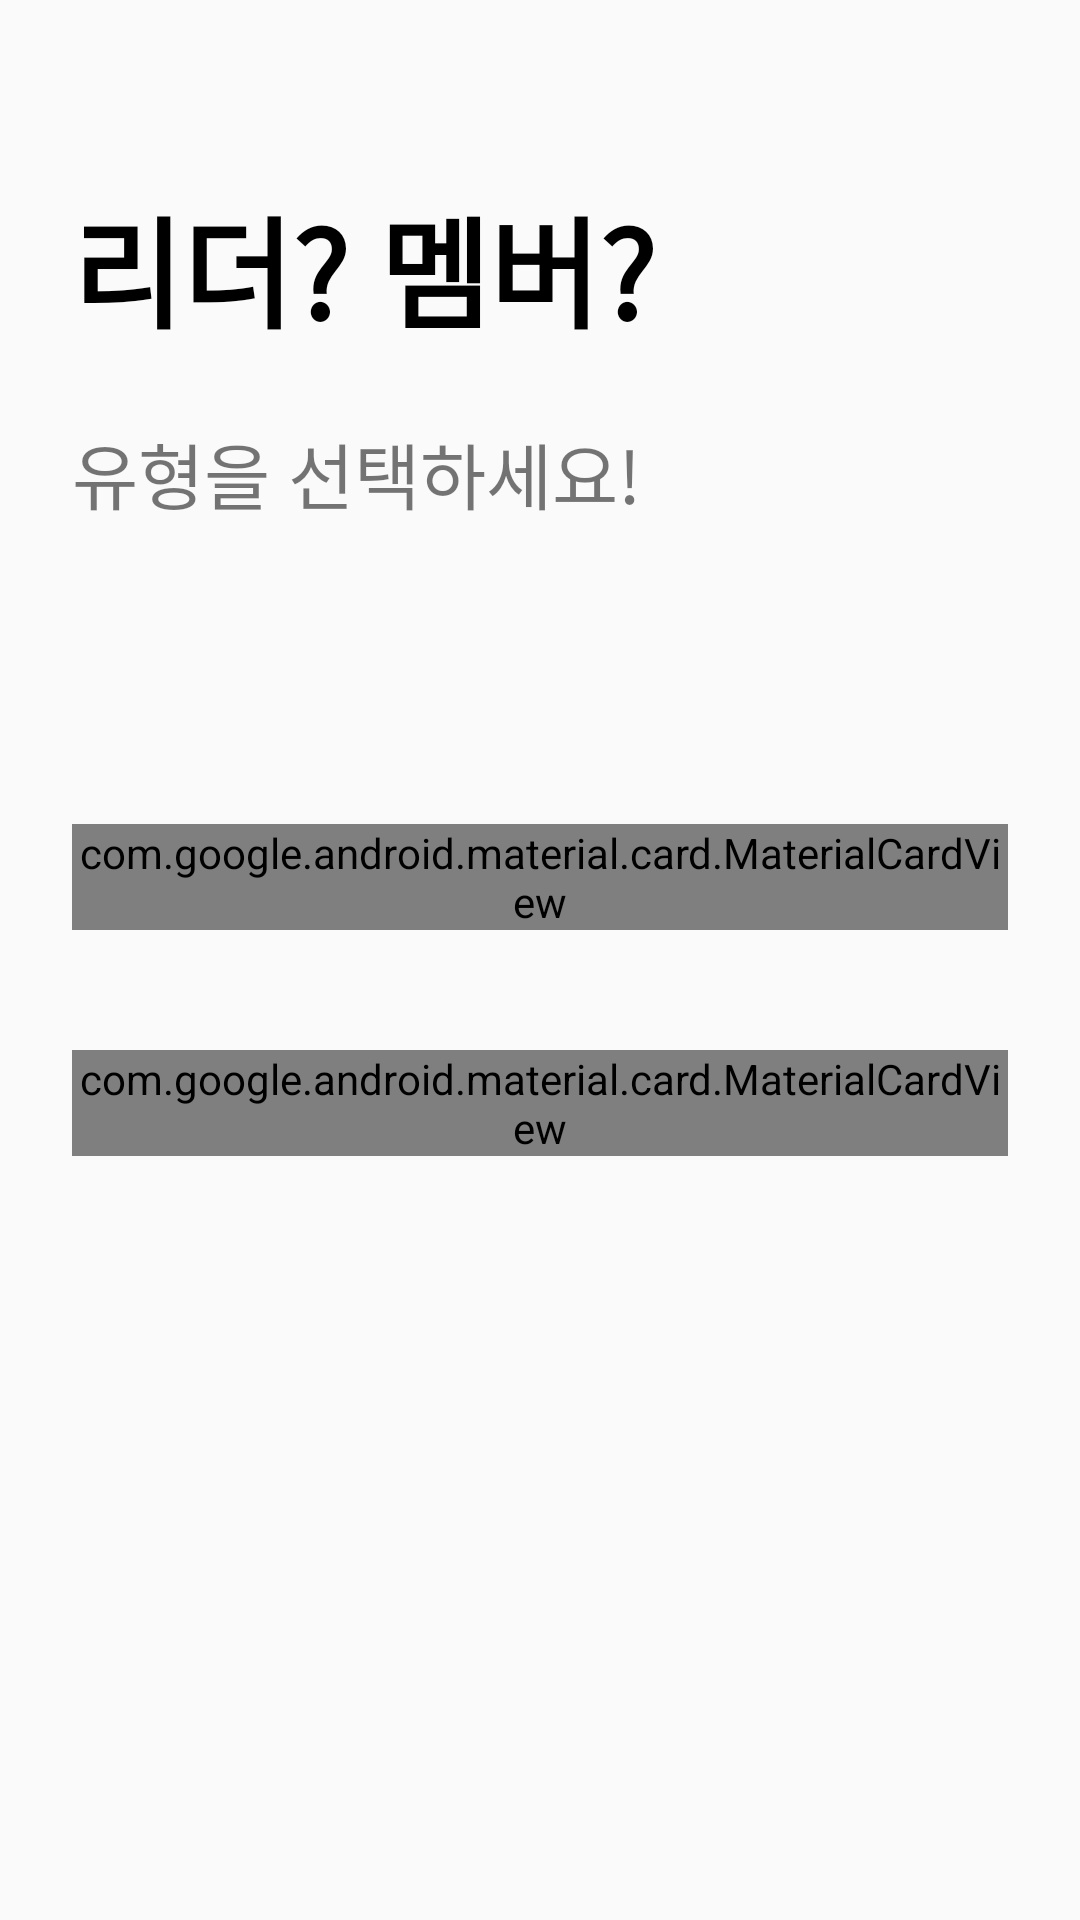

Android layout source for this screen:
<!-- AndroidManifest.xml: application theme Theme.Gachiga -->
<!-- res/layout/activity_role_select.xml -->
<?xml version="1.0" encoding="utf-8"?>
<androidx.constraintlayout.widget.ConstraintLayout
    xmlns:android="http://schemas.android.com/apk/res/android"
    xmlns:app="http://schemas.android.com/apk/res-auto"
    xmlns:tools="http://schemas.android.com/tools"
    android:layout_width="match_parent"
    android:layout_height="match_parent"
    android:padding="24dp"
    tools:context=".RoleSelectActivity">

    <TextView
        android:id="@+id/tv_role_title"
        android:layout_width="212dp"
        android:layout_height="64dp"
        android:layout_marginTop="36dp"
        android:text="리더? 멤버?"
        android:textColor="@android:color/black"
        android:textSize="40sp"
        android:textStyle="bold"
        app:layout_constraintStart_toStartOf="parent"
        app:layout_constraintTop_toTopOf="parent" />

    <TextView
        android:id="@+id/tv_role_subtitle"
        android:layout_width="205dp"
        android:layout_height="46dp"
        android:layout_marginTop="16dp"
        android:text="유형을 선택하세요!"
        android:textSize="24sp"
        app:layout_constraintStart_toStartOf="parent"
        app:layout_constraintTop_toBottomOf="@id/tv_role_title" />

    <com.google.android.material.card.MaterialCardView
        android:id="@+id/card_leader"
        android:layout_width="0dp"
        android:layout_height="wrap_content"
        android:clickable="true"
        android:focusable="true"
        app:cardCornerRadius="12dp"
        app:cardElevation="4dp"
        app:cardUseCompatPadding="true"
        app:layout_constraintTop_toTopOf="parent"
        app:layout_constraintBottom_toBottomOf="parent"
        app:layout_constraintStart_toStartOf="parent"
        app:layout_constraintEnd_toEndOf="parent"
        app:layout_constraintVertical_bias="0.45">

        <LinearLayout
            android:layout_width="match_parent"
            android:layout_height="wrap_content"
            android:orientation="vertical"
            android:padding="20dp">

            <TextView
                android:layout_width="wrap_content"
                android:layout_height="wrap_content"
                android:text="리더"
                android:textColor="@android:color/black"
                android:textSize="30sp"
                android:textStyle="bold" />

            <TextView
                android:layout_width="wrap_content"
                android:layout_height="62dp"
                android:layout_marginTop="8dp"
                android:text="출발지와 교통수단, 도착시간과 목적지를 입력합니다."
                android:textSize="20sp" />
        </LinearLayout>
    </com.google.android.material.card.MaterialCardView>

    <com.google.android.material.card.MaterialCardView
        android:id="@+id/card_member"
        android:layout_width="0dp"
        android:layout_height="wrap_content"
        android:layout_marginTop="40dp"
        android:clickable="true"
        android:focusable="true"
        app:cardCornerRadius="12dp"
        app:cardElevation="4dp"
        app:cardUseCompatPadding="true"
        app:layout_constraintEnd_toEndOf="parent"
        app:layout_constraintHorizontal_bias="0.0"
        app:layout_constraintStart_toStartOf="parent"
        app:layout_constraintTop_toBottomOf="@id/card_leader">

        <LinearLayout
            android:layout_width="match_parent"
            android:layout_height="148dp"
            android:orientation="vertical"
            android:padding="20dp">

            <TextView
                android:layout_width="wrap_content"
                android:layout_height="wrap_content"
                android:text="멤버"
                android:textColor="@android:color/black"
                android:textSize="30sp"
                android:textStyle="bold" />

            <TextView
                android:layout_width="wrap_content"
                android:layout_height="wrap_content"
                android:layout_marginTop="8dp"
                android:text="출발지와 교통수단만 입력합니다."
                android:textSize="20sp" />
        </LinearLayout>
    </com.google.android.material.card.MaterialCardView>

</androidx.constraintlayout.widget.ConstraintLayout>
<!-- resources referenced by this layout -->
<resources>
  <style name="Theme.Gachiga" parent="android:Theme.Material.Light.NoActionBar" />
</resources>
